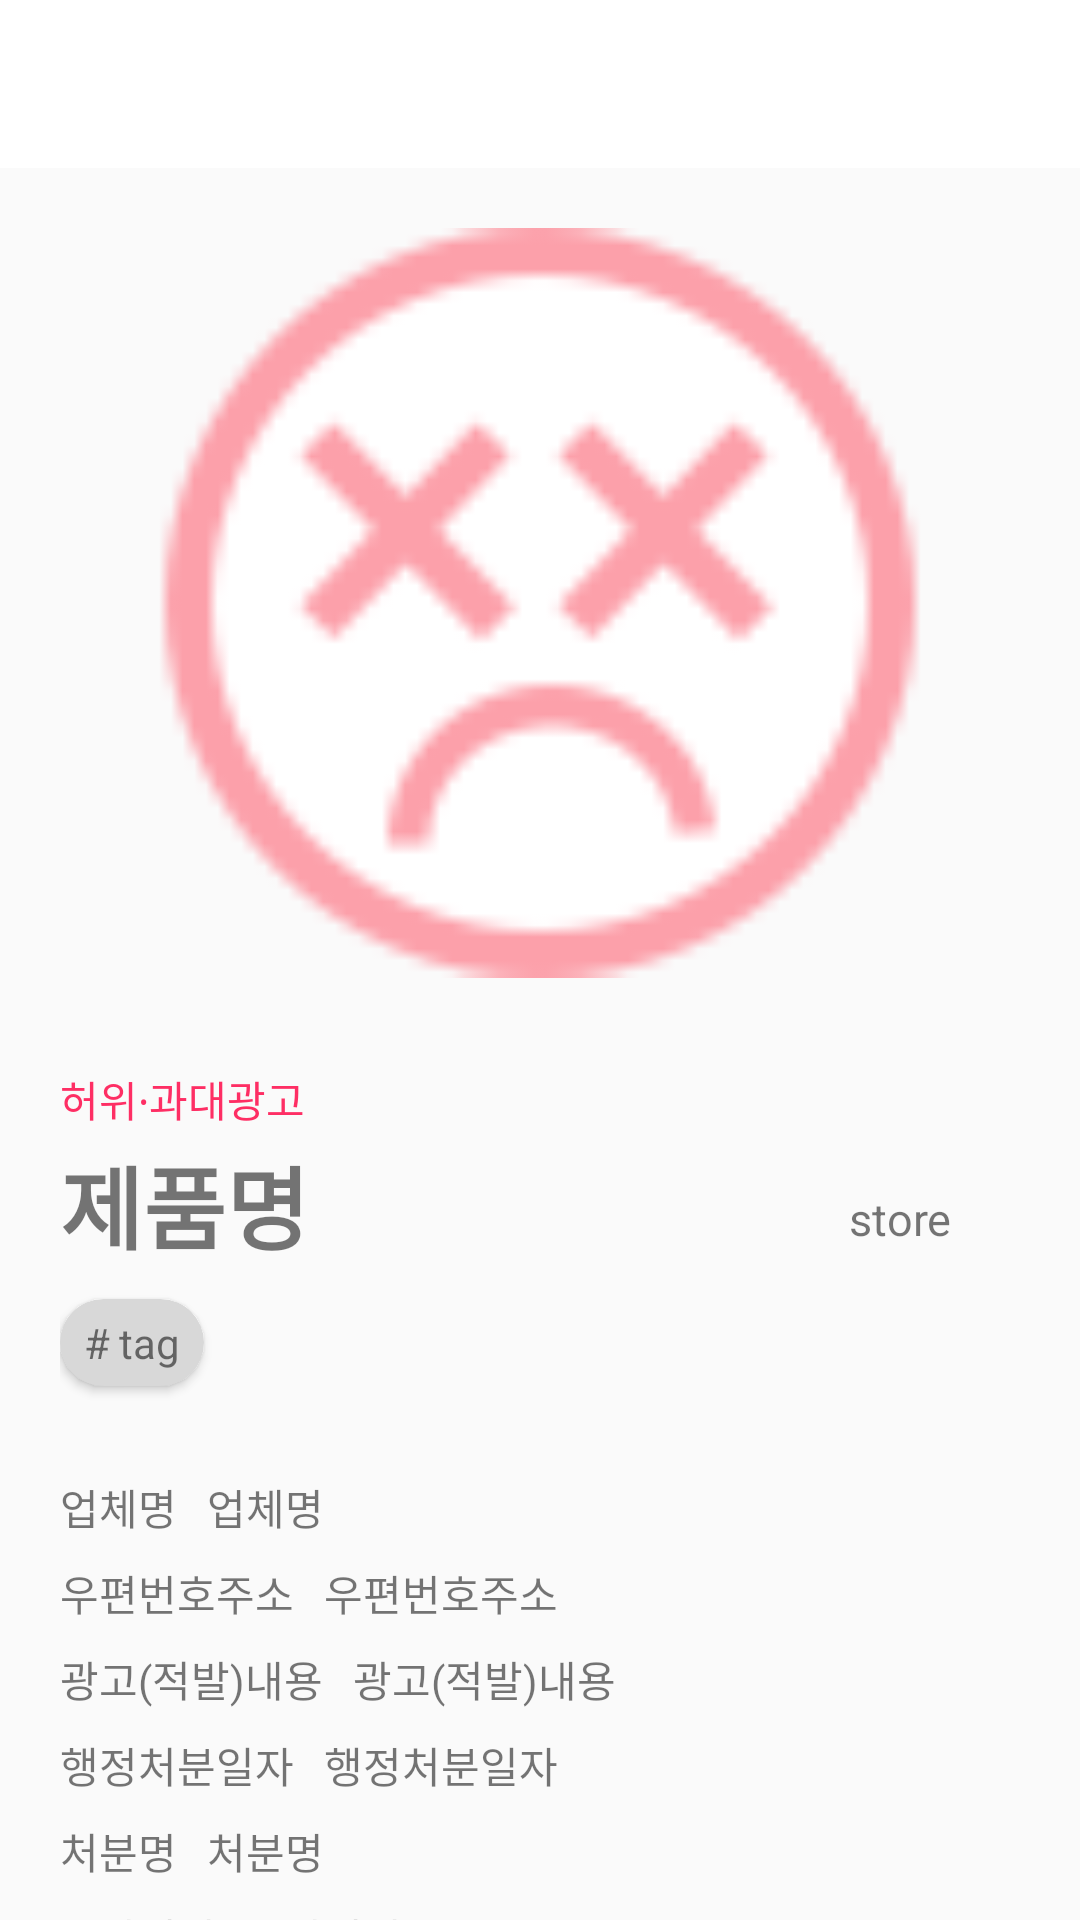

The Android layout XML behind this screen, and the referenced resources:
<!-- AndroidManifest.xml: application theme AppTheme -->
<!-- res/layout/detail_fragment_deceptive.xml -->
<?xml version="1.0" encoding="utf-8"?>
<androidx.constraintlayout.widget.ConstraintLayout xmlns:android="http://schemas.android.com/apk/res/android"
    android:layout_width="match_parent"
    android:layout_height="match_parent"
    xmlns:app="http://schemas.android.com/apk/res-auto">

    <androidx.appcompat.widget.Toolbar
        android:layout_width="match_parent"
        android:layout_height="?attr/actionBarSize"
        android:id="@+id/category_toolbar"
        android:background="@color/colorWhite"
        app:layout_constraintStart_toStartOf="parent"
        app:layout_constraintTop_toTopOf="parent"
        app:layout_constraintEnd_toEndOf="parent" />

    <ScrollView
        android:layout_width="match_parent"
        android:layout_height="wrap_content"
        app:layout_constraintTop_toBottomOf="@+id/category_toolbar">

        <androidx.constraintlayout.widget.ConstraintLayout
            android:layout_width="match_parent"
            android:layout_height="wrap_content"
            android:layout_margin="20dp" >

            <ImageView
                android:layout_width="match_parent"
                android:layout_height="250dp"
                android:id="@+id/detail_img"
                android:src="@drawable/harm1"
                app:layout_constraintTop_toTopOf="parent" />

            <ImageView
                android:layout_width="40dp"
                android:layout_height="40dp"
                android:id="@+id/store_star"
                android:background="@drawable/select_star"
                android:backgroundTint="@color/colorYellow"
                android:layout_marginRight="20dp"
                android:layout_marginTop="30dp"
                app:layout_constraintTop_toBottomOf="@+id/detail_img"
                app:layout_constraintEnd_toEndOf="parent" />

            <TextView
                android:layout_width="wrap_content"
                android:layout_height="wrap_content"
                android:id="@+id/store_number"
                android:text="store"
                android:textSize="15dp"
                android:layout_marginRight="20dp"
                app:layout_constraintStart_toStartOf="@id/store_star"
                app:layout_constraintEnd_toEndOf="parent"
                app:layout_constraintTop_toBottomOf="@id/store_star" />

            <TextView
                android:layout_width="wrap_content"
                android:layout_height="wrap_content"
                android:id="@+id/deceptive_lank"
                android:text="@string/deceptive"
                android:textColor="@color/colorRedPink"
                android:layout_marginTop="30dp"
                app:layout_constraintStart_toStartOf="parent"
                app:layout_constraintTop_toBottomOf="@id/detail_img" />

            <TextView
                android:layout_width="wrap_content"
                android:layout_height="wrap_content"
                android:text="제품명"
                android:id="@+id/detail_title"
                android:textSize="30sp"
                android:textStyle="bold"
                app:layout_constraintTop_toBottomOf="@+id/deceptive_lank"
                app:layout_constraintStart_toStartOf="parent" />

            <androidx.cardview.widget.CardView
                android:layout_width="wrap_content"
                android:layout_height="wrap_content"
                app:cardCornerRadius="60dp"
                android:id="@+id/tag"
                android:layout_marginTop="10dp"
                app:cardBackgroundColor="@color/colorLightGray"
                app:layout_constraintStart_toStartOf="parent"
                app:layout_constraintTop_toBottomOf="@+id/detail_title">

                <LinearLayout
                    android:layout_width="wrap_content"
                    android:layout_height="wrap_content"
                    android:layout_marginLeft="8dp"
                    android:layout_marginRight="8dp"
                    android:layout_marginTop="5dp"
                    android:layout_marginBottom="5dp"
                    android:orientation="horizontal">

                    <TextView
                        android:layout_width="wrap_content"
                        android:layout_height="wrap_content"
                        android:text="#" />

                    <TextView
                        android:layout_width="wrap_content"
                        android:layout_height="wrap_content"
                        android:layout_marginLeft="3dp"
                        android:text="tag" />

                </LinearLayout>
            </androidx.cardview.widget.CardView>

            <TextView
                android:layout_width="wrap_content"
                android:layout_height="wrap_content"
                android:text="@string/detail_deceptive_1"
                android:id="@+id/detail_deceptive_1"
                app:layout_constraintTop_toBottomOf="@+id/tag"
                app:layout_constraintStart_toStartOf="parent"
                android:layout_marginTop="30dp" />

            <TextView
                android:layout_width="wrap_content"
                android:layout_height="wrap_content"
                android:text="@string/detail_deceptive_1"
                android:id="@+id/detail_deceptive_1_content"
                app:layout_constraintTop_toBottomOf="@+id/tag"
                app:layout_constraintStart_toEndOf="@id/detail_deceptive_1"
                android:layout_marginTop="30dp"
                android:layout_marginLeft="10dp"/>

            <TextView
                android:layout_width="wrap_content"
                android:layout_height="wrap_content"
                android:text="@string/detail_deceptive_2"
                android:id="@+id/detail_deceptive_2"
                app:layout_constraintTop_toBottomOf="@+id/detail_deceptive_1_content"
                app:layout_constraintStart_toStartOf="parent"
                android:layout_marginTop="8dp" />

            <TextView
                android:layout_width="wrap_content"
                android:layout_height="wrap_content"
                android:text="@string/detail_deceptive_2"
                android:id="@+id/detail_deceptive_2_content"
                app:layout_constraintTop_toBottomOf="@+id/detail_deceptive_1_content"
                app:layout_constraintStart_toEndOf="@id/detail_deceptive_2"
                android:layout_marginTop="8dp"
                android:layout_marginLeft="10dp"/>

            <TextView
                android:layout_width="wrap_content"
                android:layout_height="wrap_content"
                android:text="@string/detail_deceptive_3"
                android:id="@+id/detail_deceptive_3"
                app:layout_constraintTop_toBottomOf="@+id/detail_deceptive_2_content"
                app:layout_constraintStart_toStartOf="parent"
                android:layout_marginTop="8dp" />

            <TextView
                android:layout_width="wrap_content"
                android:layout_height="wrap_content"
                android:text="@string/detail_deceptive_3"
                android:id="@+id/detail_deceptive_3_content"
                app:layout_constraintTop_toBottomOf="@+id/detail_deceptive_2_content"
                app:layout_constraintStart_toEndOf="@id/detail_deceptive_3"
                android:layout_marginTop="8dp"
                android:layout_marginLeft="10dp"/>

            <TextView
                android:layout_width="wrap_content"
                android:layout_height="wrap_content"
                android:text="@string/detail_deceptive_4"
                android:id="@+id/detail_deceptive_4"
                app:layout_constraintTop_toBottomOf="@+id/detail_deceptive_3_content"
                app:layout_constraintStart_toStartOf="parent"
                android:layout_marginTop="8dp" />

            <TextView
                android:layout_width="wrap_content"
                android:layout_height="wrap_content"
                android:text="@string/detail_deceptive_4"
                android:id="@+id/detail_deceptive_4_content"
                app:layout_constraintTop_toBottomOf="@+id/detail_deceptive_3_content"
                app:layout_constraintStart_toEndOf="@id/detail_deceptive_4"
                android:layout_marginTop="8dp"
                android:layout_marginLeft="10dp"/>

            <TextView
                android:layout_width="wrap_content"
                android:layout_height="wrap_content"
                android:text="@string/detail_deceptive_5"
                android:id="@+id/detail_deceptive_5"
                app:layout_constraintTop_toBottomOf="@+id/detail_deceptive_4_content"
                app:layout_constraintStart_toStartOf="parent"
                android:layout_marginTop="8dp" />

            <TextView
                android:layout_width="wrap_content"
                android:layout_height="wrap_content"
                android:text="@string/detail_deceptive_5"
                android:id="@+id/detail_deceptive_5_content"
                app:layout_constraintTop_toBottomOf="@+id/detail_deceptive_4_content"
                app:layout_constraintStart_toEndOf="@id/detail_deceptive_5"
                android:layout_marginTop="8dp"
                android:layout_marginLeft="10dp"/>

            <TextView
                android:layout_width="wrap_content"
                android:layout_height="wrap_content"
                android:text="@string/detail_deceptive_6"
                android:id="@+id/detail_deceptive_6"
                app:layout_constraintTop_toBottomOf="@+id/detail_deceptive_5_content"
                app:layout_constraintStart_toStartOf="parent"
                android:layout_marginTop="8dp" />

            <TextView
                android:layout_width="wrap_content"
                android:layout_height="wrap_content"
                android:text="@string/detail_deceptive_6"
                android:id="@+id/detail_deceptive_6_content"
                app:layout_constraintTop_toBottomOf="@+id/detail_deceptive_5_content"
                app:layout_constraintStart_toEndOf="@id/detail_deceptive_6"
                android:layout_marginTop="8dp"
                android:layout_marginLeft="10dp"/>

            <TextView
                android:layout_width="wrap_content"
                android:layout_height="wrap_content"
                android:text="@string/detail_deceptive_7"
                android:id="@+id/detail_deceptive_7"
                app:layout_constraintTop_toBottomOf="@+id/detail_deceptive_6_content"
                app:layout_constraintStart_toStartOf="parent"
                android:layout_marginTop="8dp" />

            <TextView
                android:layout_width="wrap_content"
                android:layout_height="wrap_content"
                android:text="@string/detail_deceptive_7"
                android:id="@+id/detail_deceptive_7_content"
                app:layout_constraintTop_toBottomOf="@+id/detail_deceptive_6_content"
                app:layout_constraintStart_toEndOf="@id/detail_deceptive_7"
                android:layout_marginTop="8dp"
                android:layout_marginLeft="10dp"/>

        </androidx.constraintlayout.widget.ConstraintLayout>

    </ScrollView>

</androidx.constraintlayout.widget.ConstraintLayout>
<!-- resources referenced by this layout -->
<resources>
  <color name="colorLightGray">#D8D8D8</color>
  <color name="colorRedPink">#FE2E64</color>
  <color name="colorWhite">#FFFFFF</color>
  <color name="colorYellow">#ffd966</color>
  <!-- drawable harm1: png bitmap (drawable-v24, 3135 bytes) -->
  <!-- drawable select_star (drawable) -->
  <?xml version="1.0" encoding="utf-8"?>
  <selector xmlns:android="http://schemas.android.com/apk/res/android"
      xmlns:app="http://schemas.android.com/apk/res-auto">
      <item android:drawable="@drawable/round_star_black_18dp"
          android:state_selected="true" />
      <item android:drawable="@drawable/round_star_border_black_18dp"
          android:state_selected="false" />
  </selector>
  <string name="deceptive">허위∙과대광고</string>
  <string name="detail_deceptive_1">업체명</string>
  <string name="detail_deceptive_2">우편번호주소</string>
  <string name="detail_deceptive_3">광고(적발)내용</string>
  <string name="detail_deceptive_4">행정처분일자</string>
  <string name="detail_deceptive_5">처분명</string>
  <string name="detail_deceptive_6">위반법령</string>
  <string name="detail_deceptive_7">증거파일</string>
  <style name="AppTheme" parent="Theme.AppCompat.Light.NoActionBar">
          
          <item name="colorPrimary">@color/colorWhite</item>
          <item name="android:statusBarColor" tools:targetApi="lollipop">@color/colorBlack</item>
      </style>
  <color name="colorBlack">#000000</color>
</resources>
